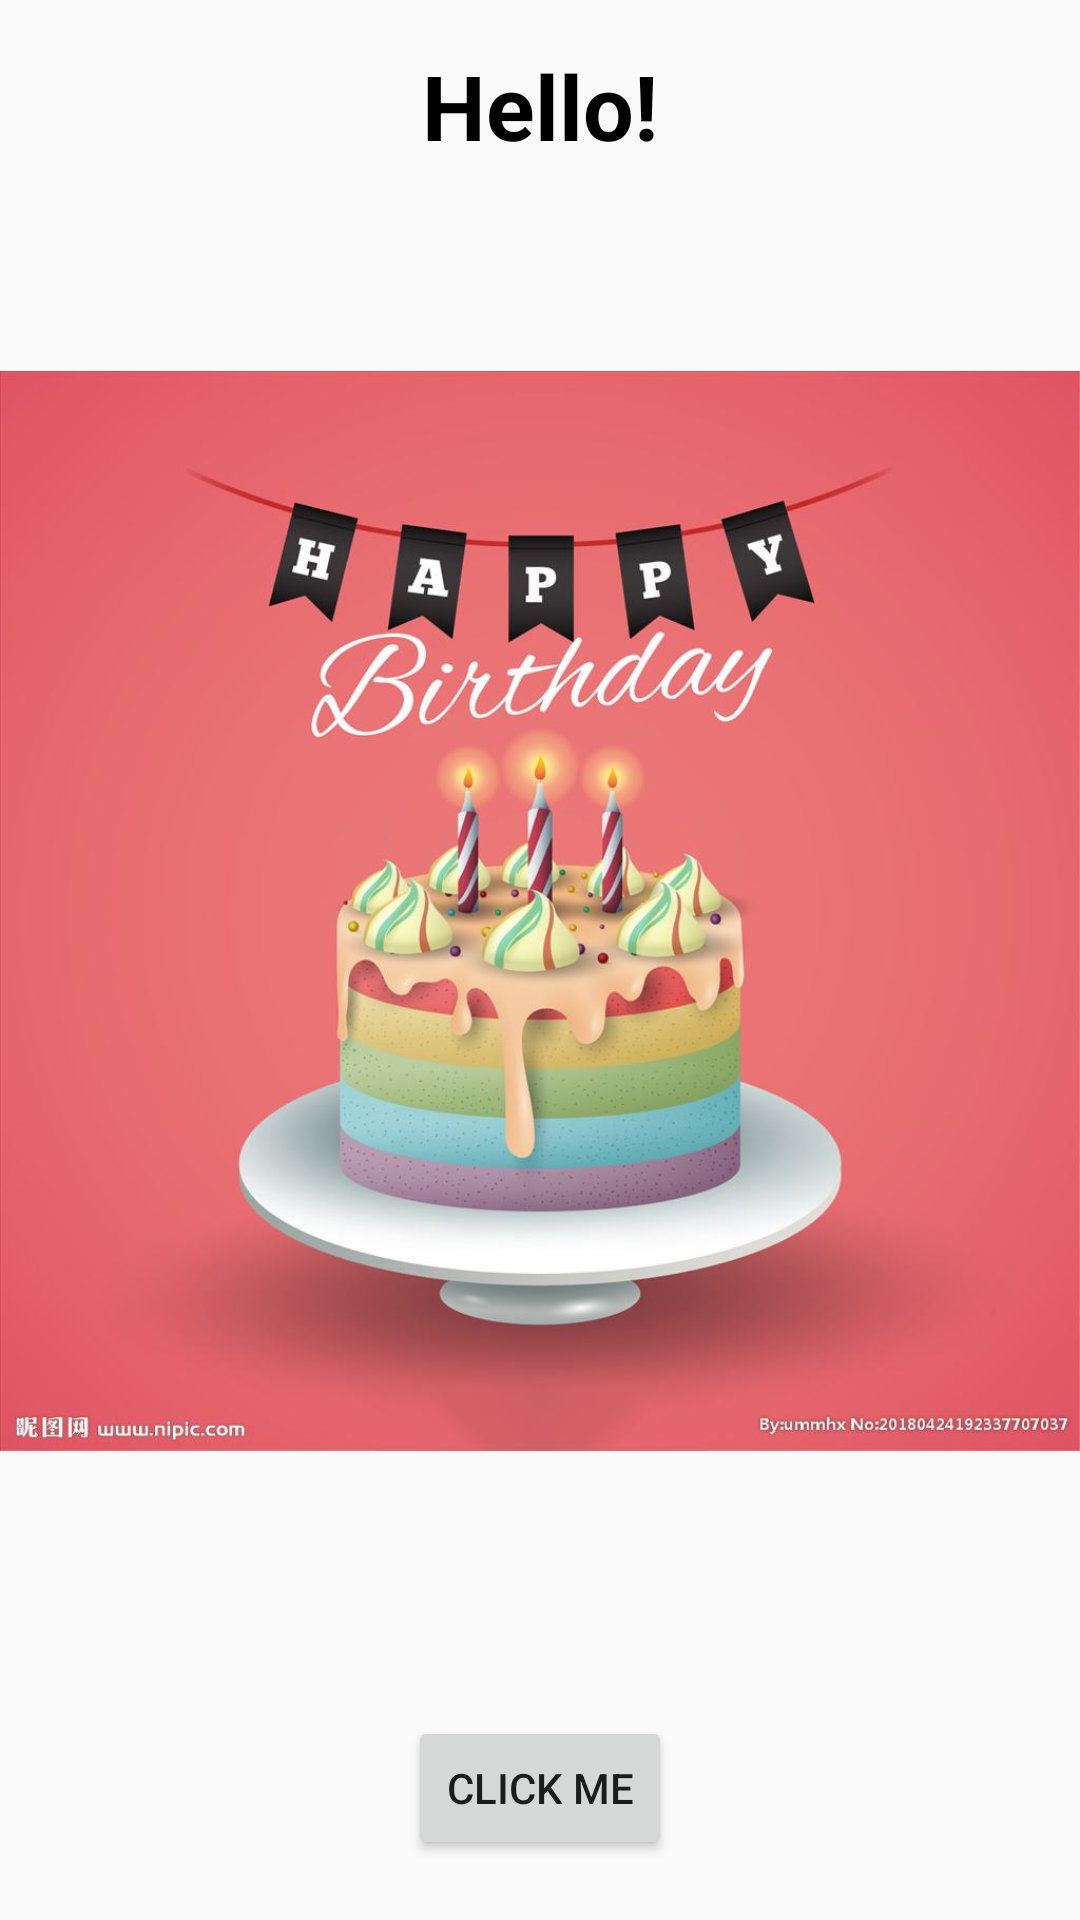

Write the Android layout XML for this screen, with the resource values it uses.
<!-- AndroidManifest.xml: application theme AppTheme -->
<!-- res/layout/activity_main.xml -->
<?xml version="1.0" encoding="utf-8"?>
<LinearLayout xmlns:android="http://schemas.android.com/apk/res/android"
    xmlns:app="http://schemas.android.com/apk/res-auto"
    xmlns:tools="http://schemas.android.com/tools"
    android:layout_width="match_parent"
    android:layout_height="match_parent"
    android:orientation="vertical"
    tools:context="com.swufe.second.MainActivity">


    <TextView
        android:id="@+id/textView"
        android:layout_width="wrap_content"
        android:layout_height="wrap_content"
        android:layout_gravity="center"
        android:layout_weight="1"
        android:paddingTop="15dp"
        android:text="@string/string1"
        android:textColor="@android:color/black"
        android:textSize="30sp"
        android:textStyle="bold" />

    <ImageView
        android:id="@+id/image1"
        android:layout_width="wrap_content"
        android:layout_height="380dp"
        android:layout_weight="1"
        android:scaleType="fitStart"
        app:srcCompat="@drawable/birthday1" />

    <Button
        android:id="@+id/btnBirthday"
        android:layout_width="wrap_content"
        android:layout_height="wrap_content"
        android:layout_gravity="center"
        android:layout_marginBottom="20dp"
        android:text="@string/button" />

</LinearLayout>
<!-- resources referenced by this layout -->
<resources>
  <!-- drawable birthday1: jpg bitmap (drawable, 63892 bytes) -->
  <string name="button" translatable="false">click me</string>
  <string name="string1">Hello!</string>
  <style name="AppTheme" parent="Theme.AppCompat.Light.DarkActionBar">
          
          <item name="colorPrimary">@color/colorPrimary</item>
          <item name="colorPrimaryDark">@color/colorPrimaryDark</item>
          <item name="colorAccent">@color/colorAccent</item>
      </style>
  <!-- not gathered from this repository: default colours our renderer supplied (Android Studio template values) -->
  <color name="colorPrimary">#FF6200EE</color>
  <color name="colorPrimaryDark">#FF3700B3</color>
  <color name="colorAccent">#FF03DAC5</color>
</resources>
